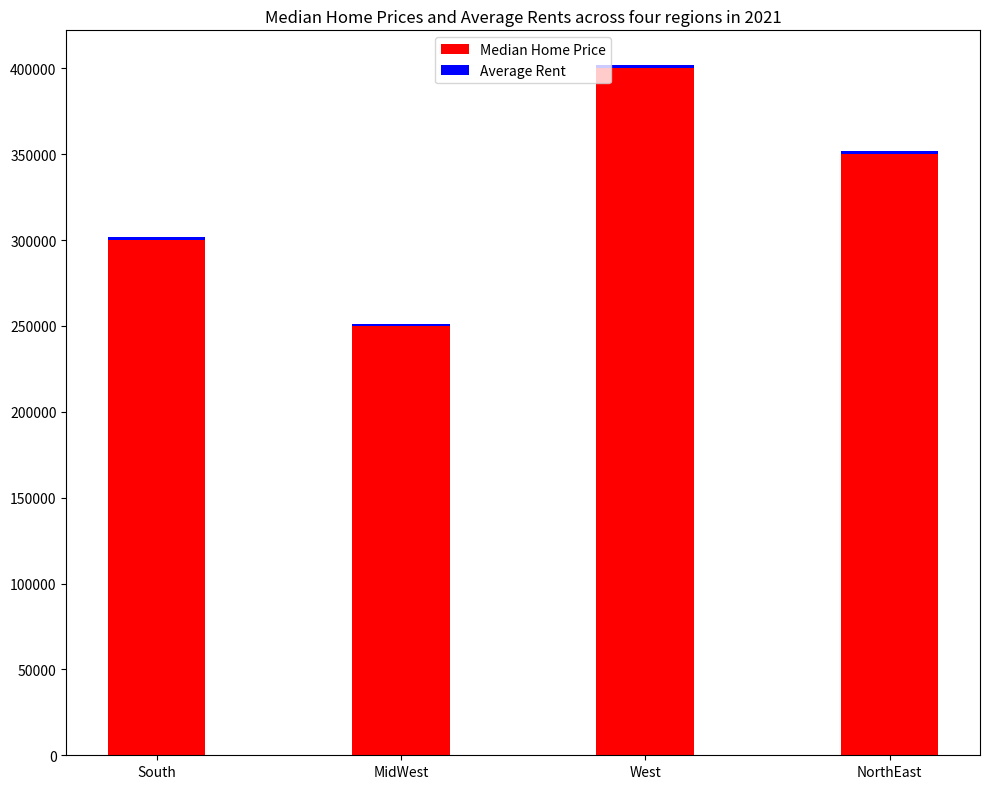

This figure's Python source: (Note: this script raises an exception after producing the figure.)

import matplotlib.pyplot as plt

Region = ["South","MidWest","West","NorthEast"]
Median_Home_Price = [300000,250000,400000,350000]
Average_Rent = [1500,1300,2000,1700]

fig = plt.figure(figsize=(10,8))
ax = fig.add_subplot()
ax.bar(Region, Median_Home_Price, label="Median Home Price", width=0.4, color="red")
ax.bar(Region, Average_Rent, label="Average Rent", width=0.4, bottom=Median_Home_Price, color="blue")
plt.title("Median Home Prices and Average Rents across four regions in 2021")
ax.legend(loc="upper center")
plt.xticks(Region)
plt.tight_layout()
plt.savefig("bar chart/png/214.png")
plt.clf()
